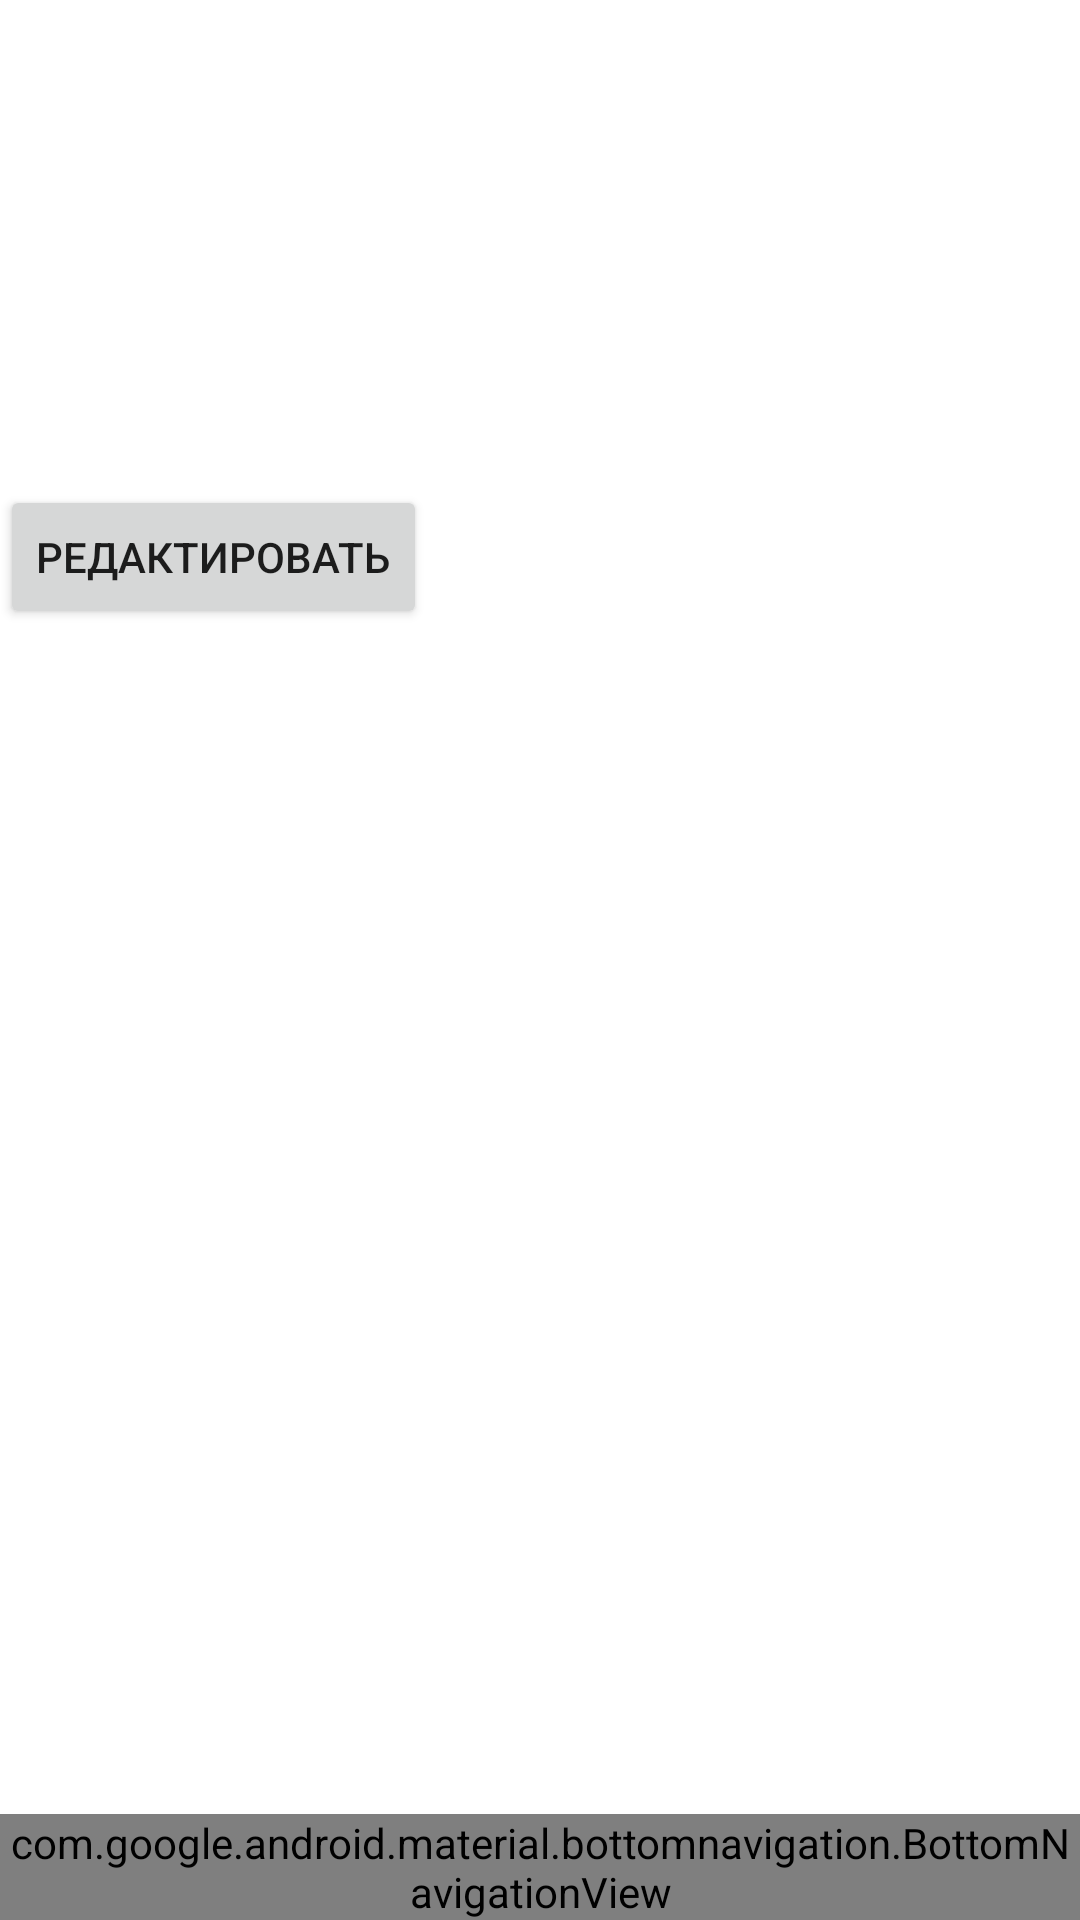

The Android layout XML behind this screen, and the referenced resources:
<!-- AndroidManifest.xml: application theme Theme.Project20 -->
<!-- res/layout/activity_dash_board.xml -->
<?xml version="1.0" encoding="utf-8"?>
<androidx.constraintlayout.widget.ConstraintLayout xmlns:android="http://schemas.android.com/apk/res/android"
    xmlns:app="http://schemas.android.com/apk/res-auto"
    xmlns:tools="http://schemas.android.com/tools"
    android:layout_width="match_parent"
    android:layout_height="match_parent"
    tools:context=".DashBoard">

    <TextView
        android:layout_width="match_parent"
        android:layout_height="wrap_content"
        android:textSize="24sp"
        android:id="@+id/name_dash"
        app:layout_constraintTop_toTopOf="parent"
        app:layout_constraintStart_toStartOf="parent"/>
    <TextView
        android:layout_width="match_parent"
        android:layout_height="wrap_content"
        android:textSize="24sp"
        android:id="@+id/weight_dash"
        app:layout_constraintStart_toStartOf="parent"
        app:layout_constraintTop_toBottomOf="@+id/name_dash"/>
    <TextView
        android:layout_width="match_parent"
        android:layout_height="wrap_content"
        android:textSize="24sp"
        android:id="@+id/height_dash"
        app:layout_constraintStart_toStartOf="parent"
        app:layout_constraintTop_toBottomOf="@+id/weight_dash"/>
    <TextView
        android:layout_width="match_parent"
        android:layout_height="wrap_content"
        android:textSize="24sp"
        android:id="@+id/date_dash"
        app:layout_constraintStart_toStartOf="parent"
        app:layout_constraintTop_toBottomOf="@+id/height_dash"/>
    <TextView
        android:layout_width="match_parent"
        android:layout_height="wrap_content"
        android:textSize="24sp"
        android:id="@+id/gender_dash"
        app:layout_constraintStart_toStartOf="parent"
        app:layout_constraintTop_toBottomOf="@+id/date_dash"/>
    <Button
        android:layout_width="wrap_content"
        android:layout_height="wrap_content"
        android:text="Редактировать"
        android:onClick="Edit"
        app:layout_constraintTop_toBottomOf="@+id/gender_dash"
        app:layout_constraintStart_toStartOf="parent"/>

    <com.google.android.material.bottomnavigation.BottomNavigationView
        android:layout_width="match_parent"
        android:layout_height="wrap_content"
        android:id="@+id/nav"
        app:layout_constraintStart_toStartOf="parent"
        app:layout_constraintEnd_toEndOf="parent"
        app:layout_constraintBottom_toBottomOf="parent"
        app:itemBackground="@color/purple_500"
        app:itemTextColor="@drawable/selector"
        app:itemIconTint="@drawable/selector"
        app:menu="@menu/menu"
        />
</androidx.constraintlayout.widget.ConstraintLayout>
<!-- resources referenced by this layout -->
<resources>
  <color name="purple_500">#FF6200EE</color>
  <!-- drawable selector (drawable) -->
  <?xml version="1.0" encoding="utf-8"?>
  <selector xmlns:android="http://schemas.android.com/apk/res/android">
      <item
          android:state_selected="true"
          android:drawable="@color/important"
          android:color="@android:color/white" />
      <item
          android:state_selected="false"
          android:color="@android:color/black" />
  </selector>
  <style name="Theme.Project20" parent="Theme.MaterialComponents.DayNight.NoActionBar">
          
          <item name="colorPrimary">@color/purple_500</item>
          <item name="colorPrimaryVariant">@color/purple_700</item>
          <item name="colorOnPrimary">@color/white</item>
          
          <item name="colorSecondary">@color/teal_200</item>
          <item name="colorSecondaryVariant">@color/teal_700</item>
          <item name="colorOnSecondary">@color/black</item>
          
          <item name="android:statusBarColor">?attr/colorPrimaryVariant</item>
          
      </style>
  <color name="important">#420140</color>
  <color name="purple_700">#FF3700B3</color>
  <color name="white">#FFFFFFFF</color>
  <color name="teal_200">#A83054</color>
  <color name="teal_700">#FF018786</color>
  <color name="black">#FF000000</color>
</resources>
